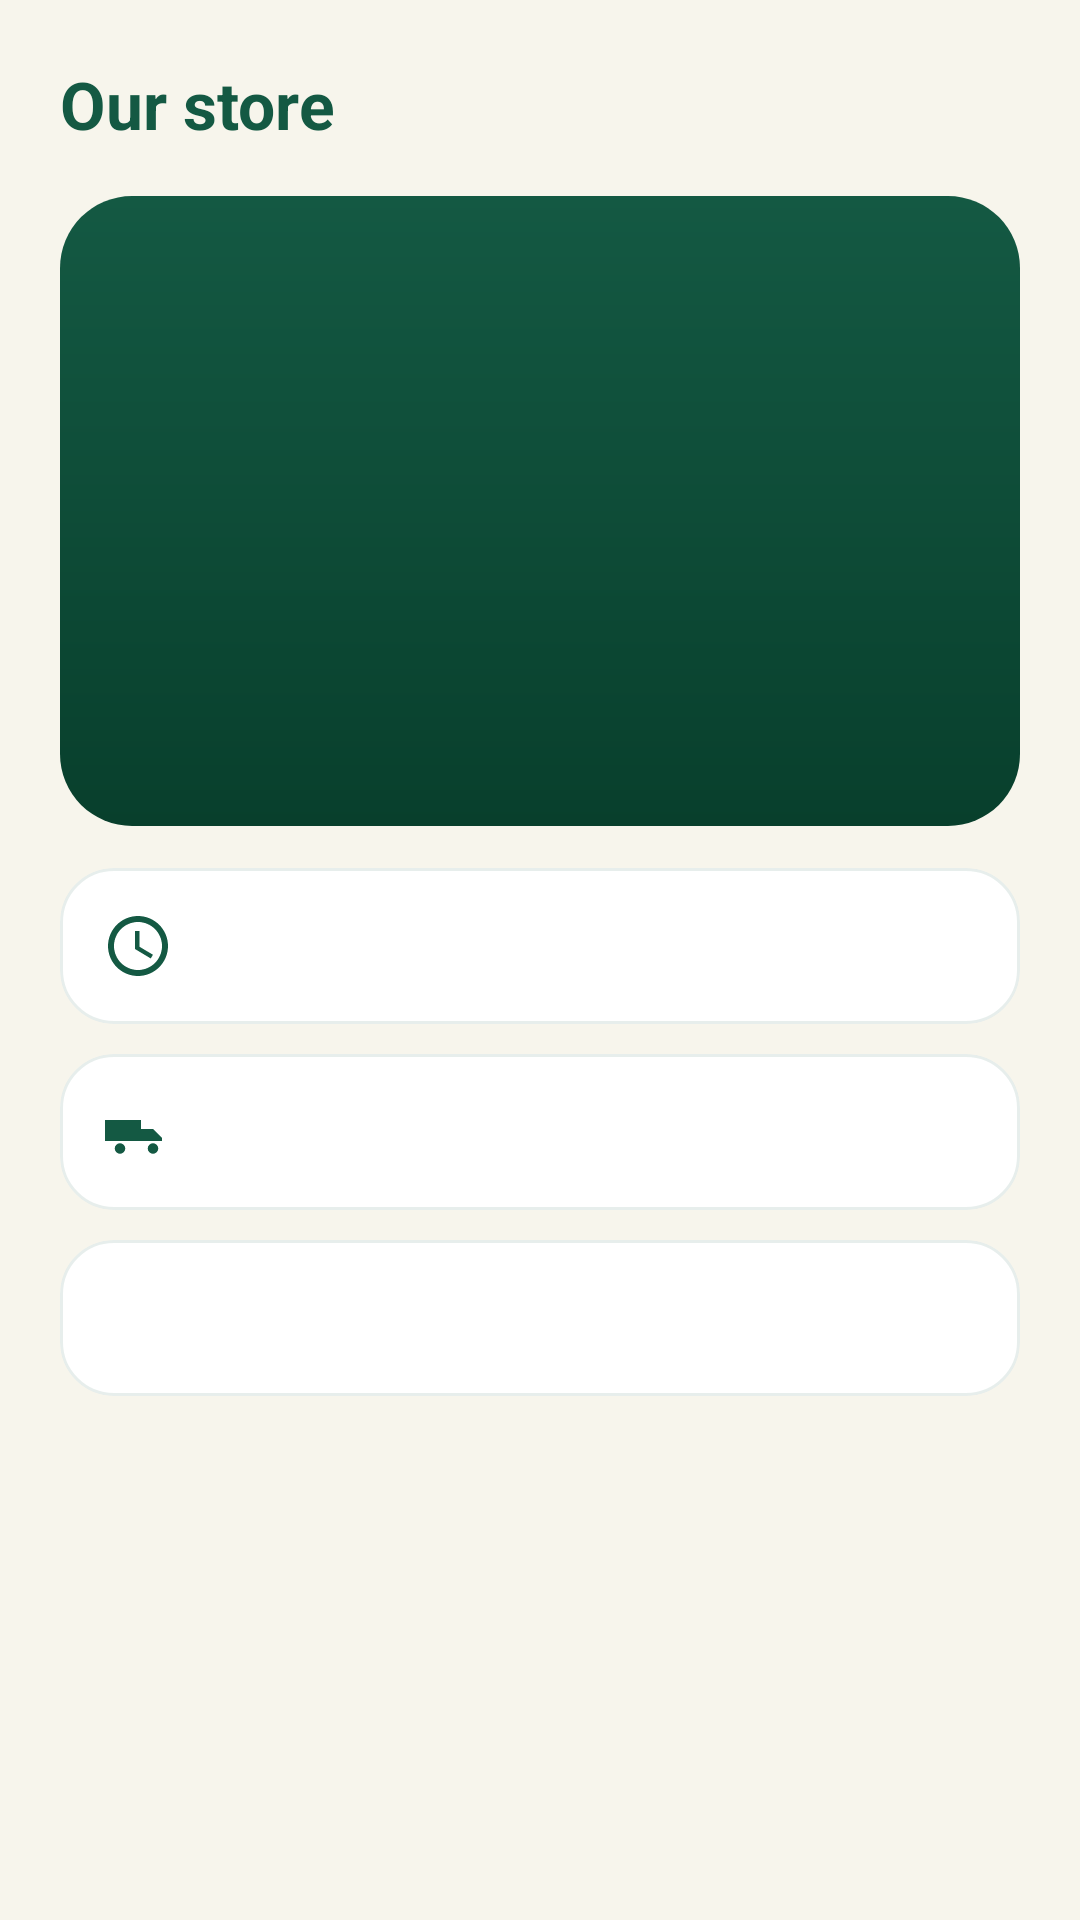

Reconstruct the res/layout file that produces this screen, plus the resources it refers to.
<!-- AndroidManifest.xml: application theme Theme.HarvestHub -->
<!-- res/layout/fragment_location.xml -->
<?xml version="1.0" encoding="utf-8"?>
<ScrollView xmlns:android="http://schemas.android.com/apk/res/android"
    xmlns:app="http://schemas.android.com/apk/res-auto"
    android:layout_width="match_parent"
    android:layout_height="match_parent">

    <LinearLayout
        android:layout_width="match_parent"
        android:layout_height="wrap_content"
        android:orientation="vertical"
        android:padding="20dp">

        <TextView
            android:layout_width="wrap_content"
            android:layout_height="wrap_content"
            android:text="Our store"
            android:textSize="22sp"
            android:textStyle="bold"
            android:textColor="@color/brand_green"
            android:layout_marginBottom="16dp" />

        <LinearLayout
            android:layout_width="match_parent"
            android:layout_height="210dp"
            android:orientation="vertical"
            android:gravity="center"
            android:background="@drawable/bg_hero_gradient"
            android:padding="20dp"
            android:layout_marginBottom="14dp">

            <ImageView
                android:layout_width="56dp"
                android:layout_height="56dp"
                android:src="@drawable/ic_nav_location"
                app:tint="@color/brand_amber"
                android:contentDescription="@null" />

            <TextView
                android:id="@+id/textAddress"
                android:layout_width="match_parent"
                android:layout_height="wrap_content"
                android:layout_marginTop="10dp"
                android:gravity="center"
                android:textColor="@color/surface"
                android:textSize="18sp"
                android:textStyle="bold" />

        </LinearLayout>

        <com.google.android.material.card.MaterialCardView
            android:layout_width="match_parent"
            android:layout_height="wrap_content"
            android:layout_marginBottom="10dp">
            <LinearLayout
                android:layout_width="match_parent"
                android:layout_height="wrap_content"
                android:orientation="horizontal"
                android:gravity="center_vertical"
                android:padding="14dp">
                <ImageView
                    android:layout_width="24dp"
                    android:layout_height="24dp"
                    android:src="@drawable/ic_schedule"
                    app:tint="@color/brand_green"
                    android:contentDescription="@null" />
                <TextView
                    android:id="@+id/textHours"
                    android:layout_width="0dp"
                    android:layout_weight="1"
                    android:layout_height="wrap_content"
                    android:layout_marginStart="14dp" />
            </LinearLayout>
        </com.google.android.material.card.MaterialCardView>

        <com.google.android.material.card.MaterialCardView
            android:layout_width="match_parent"
            android:layout_height="wrap_content"
            android:layout_marginBottom="10dp">
            <LinearLayout
                android:layout_width="match_parent"
                android:layout_height="wrap_content"
                android:orientation="horizontal"
                android:gravity="center_vertical"
                android:padding="14dp">
                <ImageView
                    android:layout_width="24dp"
                    android:layout_height="24dp"
                    android:src="@drawable/ic_truck"
                    app:tint="@color/brand_green"
                    android:contentDescription="@null" />
                <TextView
                    android:id="@+id/textPolicy"
                    android:layout_width="0dp"
                    android:layout_weight="1"
                    android:layout_height="wrap_content"
                    android:layout_marginStart="14dp"
                    android:textColor="@color/muted" />
            </LinearLayout>
        </com.google.android.material.card.MaterialCardView>

        <com.google.android.material.card.MaterialCardView
            android:layout_width="match_parent"
            android:layout_height="wrap_content">
            <LinearLayout
                android:layout_width="match_parent"
                android:layout_height="wrap_content"
                android:orientation="horizontal"
                android:gravity="center_vertical"
                android:padding="14dp">
                <ImageView
                    android:layout_width="24dp"
                    android:layout_height="24dp"
                    android:src="@drawable/ic_nav_support"
                    app:tint="@color/brand_green"
                    android:contentDescription="@null" />
                <TextView
                    android:id="@+id/textWhatsapp"
                    android:layout_width="0dp"
                    android:layout_weight="1"
                    android:layout_height="wrap_content"
                    android:layout_marginStart="14dp" />
            </LinearLayout>
        </com.google.android.material.card.MaterialCardView>

    </LinearLayout>

</ScrollView>
<!-- resources referenced by this layout -->
<resources>
  <color name="brand_amber">#F6C53D</color>
  <color name="brand_green">#145943</color>
  <color name="muted">#6B6B6B</color>
  <color name="surface">#FFFFFF</color>
  <!-- drawable bg_hero_gradient (drawable) -->
  <?xml version="1.0" encoding="utf-8"?>
  <shape xmlns:android="http://schemas.android.com/apk/res/android"
      android:shape="rectangle">
      <corners android:radius="24dp" />
      <gradient
          android:type="linear"
          android:angle="90"
          android:startColor="@color/brand_green_dark"
          android:endColor="@color/brand_green" />
  </shape>
  <!-- drawable ic_schedule (drawable) -->
  <vector xmlns:android="http://schemas.android.com/apk/res/android"
      android:width="24dp"
      android:height="24dp"
      android:viewportWidth="24"
      android:viewportHeight="24">
      <path
          android:fillColor="#FF000000"
          android:pathData="M12,2C6.48,2,2,6.48,2,12s4.48,10,10,10s10,-4.48,10,-10S17.52,2,12,2z M12,20c-4.41,0,-8,-3.59,-8,-8s3.59,-8,8,-8s8,3.59,8,8S16.41,20,12,20z" />
      <path
          android:fillColor="#FF000000"
          android:pathData="M12.5,7H11v6l5.25,3.15l0.75,-1.23l-4.5,-2.67V7z" />
  </vector>
  <color name="brand_green_dark">#083F2C</color>
  <color name="primary_container">#D9ECE1</color>
  <color name="on_primary_container">#083F2C</color>
  <color name="brand_orange">#F39A1F</color>
  <color name="secondary_container">#FBE6C8</color>
  <color name="on_secondary_container">#083F2C</color>
  <color name="on_surface">#1A1A1A</color>
  <color name="surface_variant">#EFEDE4</color>
  <color name="outline">#CBD3CD</color>
  <color name="error">#C62828</color>
  <color name="brand_cream">#F7F5EC</color>
  <style name="Widget.HarvestHub.Button" parent="Widget.Material3.Button">
          <item name="backgroundTint">@color/brand_green</item>
          <item name="android:textColor">@color/surface</item>
          <item name="android:textAllCaps">false</item>
          <item name="android:textStyle">bold</item>
          <item name="android:minHeight">52dp</item>
          <item name="cornerRadius">16dp</item>
      </style>
  <style name="Widget.HarvestHub.TextInputLayout" parent="Widget.Material3.TextInputLayout.FilledBox">
          <item name="boxBackgroundColor">@color/surface</item>
          <item name="boxBackgroundMode">filled</item>
          <item name="boxCornerRadiusTopStart">16dp</item>
          <item name="boxCornerRadiusTopEnd">16dp</item>
          <item name="boxCornerRadiusBottomStart">16dp</item>
          <item name="boxCornerRadiusBottomEnd">16dp</item>
          <item name="boxStrokeWidth">0dp</item>
          <item name="boxStrokeWidthFocused">0dp</item>
          <item name="hintTextColor">@color/muted</item>
          <item name="android:textColorHint">@color/muted</item>
      </style>
  <style name="Widget.HarvestHub.Card" parent="Widget.Material3.CardView.Elevated">
          <item name="cardBackgroundColor">@color/surface</item>
          <item name="cardCornerRadius">18dp</item>
          <item name="cardElevation">0dp</item>
          <item name="strokeColor">@color/card_border</item>
          <item name="strokeWidth">1dp</item>
      </style>
  <style name="Widget.HarvestHub.BottomNav" parent="Widget.Material3.BottomNavigationView">
          <item name="android:background">@color/surface</item>
          <item name="itemIconTint">@color/bottom_nav_item_color</item>
          <item name="itemTextColor">@color/bottom_nav_item_color</item>
          <item name="itemActiveIndicatorStyle">@style/Widget.HarvestHub.BottomNav.ActiveIndicator</item>
      </style>
  <color name="card_border">#1A145943</color>
  <style name="Widget.HarvestHub.BottomNav.ActiveIndicator" parent="Widget.Material3.BottomNavigationView.ActiveIndicator">
          <item name="android:color">@color/nav_indicator</item>
      </style>
  <color name="nav_indicator">#DCEBDF</color>
</resources>
